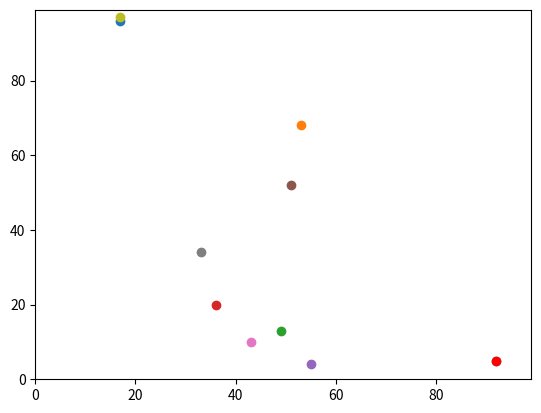

Reproduce this figure in Python.
# -*- coding: utf-8 -*-
"""
Created on Mon Mar 22 18:28:46 2021

@author: katie
"""
# import library
import random
import operator
import matplotlib.pyplot


num_of_agents = 10 
num_of_iterations = 100
# create empty list called agents
agents = []

# Set up Variables(y,x) on random 100x100 grid. as many as num of agents
for i in range(num_of_agents):
    agents.append([random.randint(0, 99),random.randint(0, 99)])

# Random walk one step number of iteration times for each agent. It will be in a torus so no points disapear

for j in range(num_of_iterations):
    for i in range(num_of_agents):
        if random.random() < 0.5:
            agents[i][0] = (agents[i][0] +1) % 100
        else:
            agents[i][0] = (agents[i][0] -1) % 100
    
        if random.random() < 0.5:
            agents[i][1] = (agents[i][1] +1) % 100
        else:
            agents[i][1] = (agents[i][1] -1) % 100
 

print(agents)    

# simplified (((y0 - y1)**2) + ((x0 - x1)**2))**0.5
#y_diff = (agents[0][0] - agents[1][0])
#y_diffsq = y_diff * y_diff
#x_diff = (agents[0][1] - agents[1][1])
#x_diffsq = x_diff * x_diff
#sum = y_diffsq + x_diffsq
#answer = sum**0.5
#print(answer)

# find out which is most east (highest x number)
print(max(agents, key=operator.itemgetter(1)))

matplotlib.pyplot.ylim(0, 99)
matplotlib.pyplot.xlim(0, 99)
for i in range(num_of_agents):
    matplotlib.pyplot.scatter(agents[i][1],agents[i][0])
#create a new variable for east most
m = max(agents, key=operator.itemgetter(1))
matplotlib.pyplot.scatter(m[1], m[0], color='red')
matplotlib.pyplot.show()